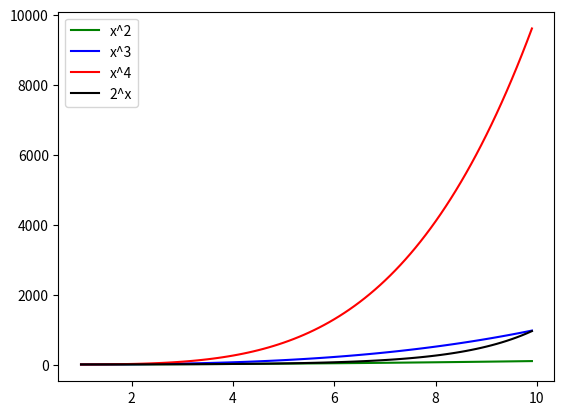

Write the Python code that produced this figure.
import matplotlib.pyplot as plt 
import numpy as np

x = np.arange(1.0, 10.0, 0.1)

plt.plot(x, x**2, 'g-', label='x^2')
plt.plot(x, x**3, 'b-', label='x^3')
plt.plot(x, x**4, 'r-', label='x^4')
plt.plot(x, 2**x, 'k-', label='2^x')

plt.legend()
plt.show()